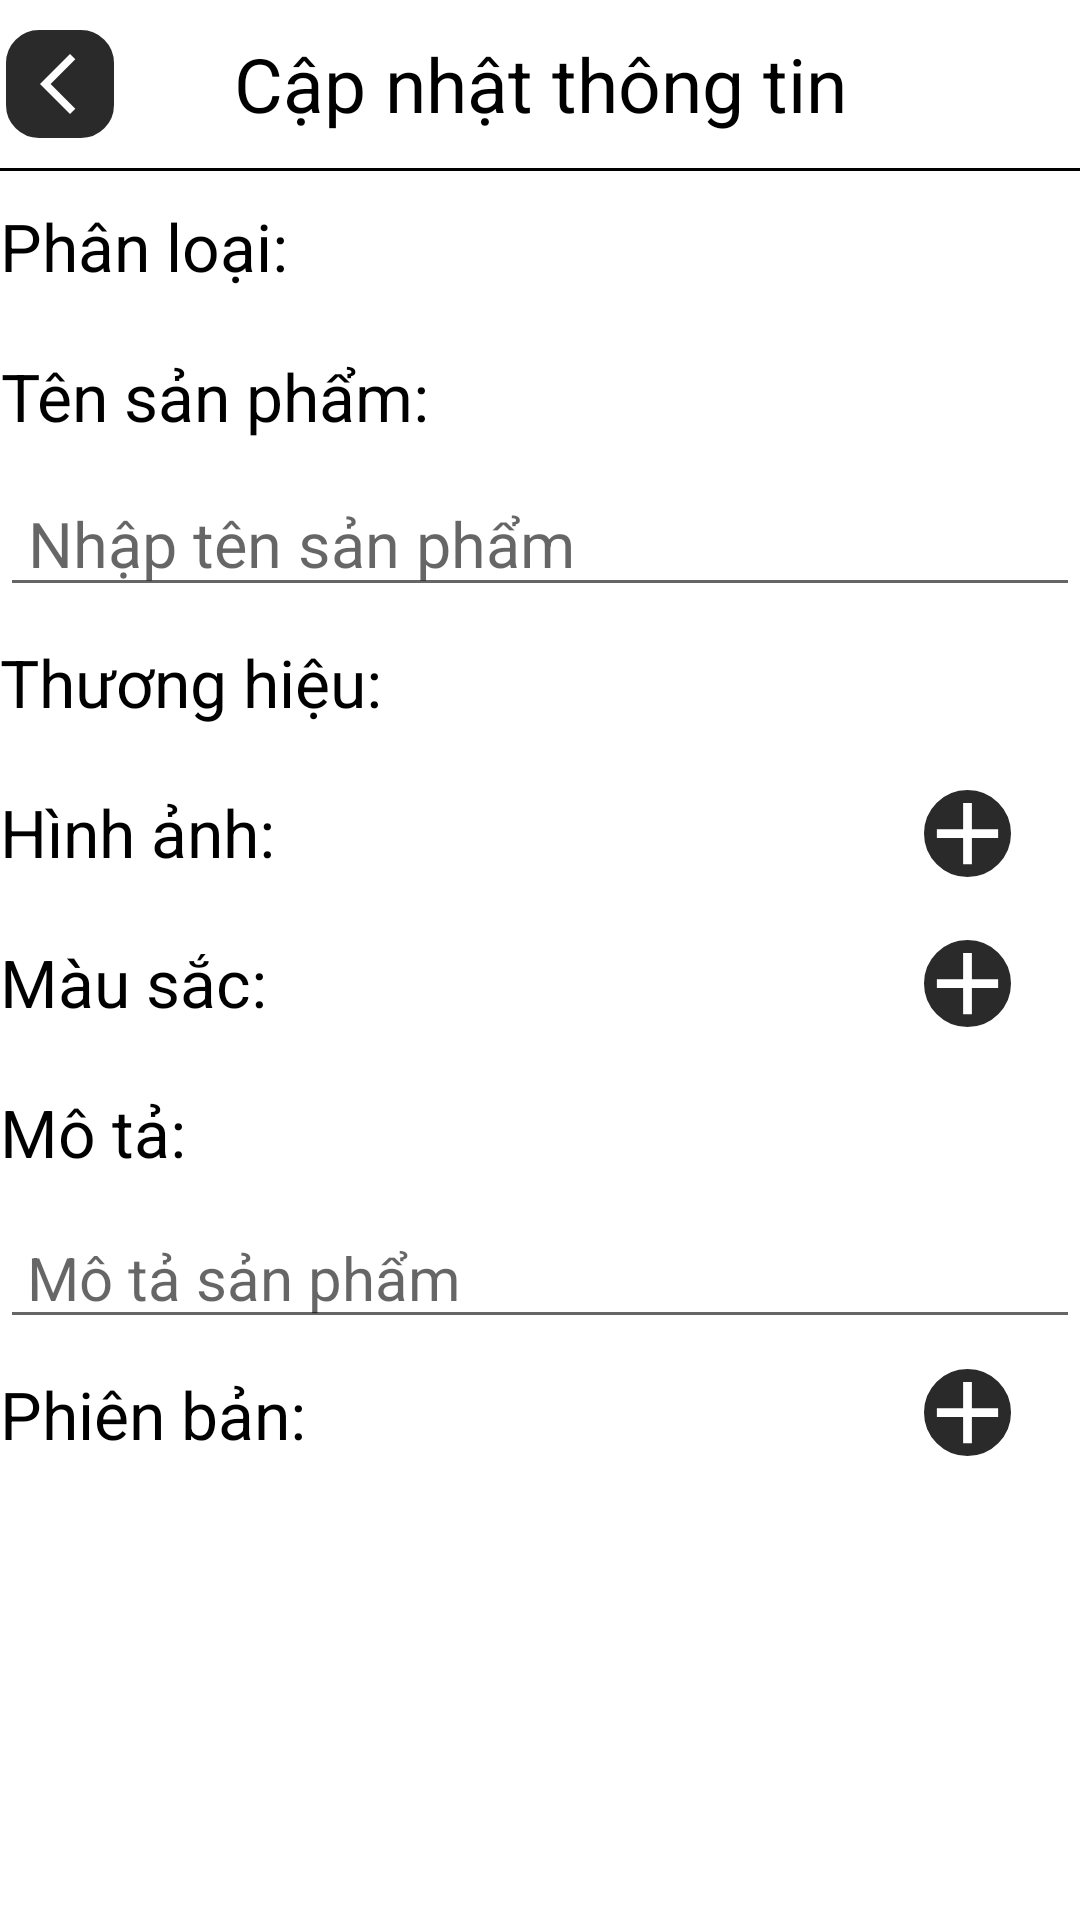

Android layout source for this screen:
<!-- AndroidManifest.xml: application theme Theme.MyMobileApp -->
<!-- res/layout/fragment_edit_product.xml -->
<?xml version="1.0" encoding="utf-8"?>
<androidx.constraintlayout.widget.ConstraintLayout xmlns:android="http://schemas.android.com/apk/res/android"
    xmlns:tools="http://schemas.android.com/tools"
    android:layout_width="match_parent"
    android:layout_height="match_parent"
    xmlns:app="http://schemas.android.com/apk/res-auto"
    android:layout_marginRight="8dp"
    android:layout_marginLeft="8dp"
    android:layout_marginBottom="10dp"
    android:background="@color/white"
    android:clickable="true"
    android:id="@+id/frame_layout_edit_product"
    tools:context=".ui.fragment.manage.EditProductFragment">
    <androidx.constraintlayout.widget.ConstraintLayout
        android:id="@+id/constraint_back"
        android:layout_width="36dp"
        android:layout_height="36dp"
        android:layout_margin="2dp"
        android:background="@drawable/bg_back"
        app:layout_constraintBottom_toTopOf="@+id/line"
        app:layout_constraintStart_toStartOf="parent"
        app:layout_constraintTop_toTopOf="parent">
        <com.google.android.material.imageview.ShapeableImageView
            android:id="@+id/img_back"
            android:layout_width="25dp"
            android:layout_height="24dp"
            android:src="@drawable/back_icon"
            android:layout_marginRight="2dp"
            app:layout_constraintStart_toStartOf="parent"
            app:layout_constraintTop_toTopOf="parent"
            app:layout_constraintEnd_toEndOf="parent"
            app:layout_constraintBottom_toBottomOf="parent"/>
    </androidx.constraintlayout.widget.ConstraintLayout>
    <TextView
        android:id="@+id/tv_label"
        android:layout_width="match_parent"
        android:layout_height="56dp"
        android:textColor="@color/black"
        android:textSize="25dp"
        android:gravity="center"
        android:text="Cập nhật thông tin"
        app:layout_constraintStart_toStartOf="parent"
        app:layout_constraintTop_toTopOf="parent"/>
    <View
        android:id="@+id/line"
        android:layout_width="match_parent"
        android:layout_height="1dp"
        android:background="@color/black"
        app:layout_constraintStart_toStartOf="parent"
        app:layout_constraintTop_toBottomOf="@+id/tv_label"/>
    <ScrollView
        android:layout_width="0dp"
        android:layout_height="0dp"
        app:layout_constraintStart_toStartOf="parent"
        app:layout_constraintEnd_toEndOf="parent"
        app:layout_constraintBottom_toBottomOf="parent"
        app:layout_constraintTop_toBottomOf="@+id/line">
        <androidx.constraintlayout.widget.ConstraintLayout
            android:layout_width="match_parent"
            android:layout_height="wrap_content">
            <TextView
                android:id="@+id/tv_category"
                android:layout_width="wrap_content"
                android:layout_height="50dp"
                android:text="Phân loại:"
                android:textSize="22dp"
                android:gravity="center"
                android:textColor="@color/black"
                app:layout_constraintStart_toStartOf="parent"
                app:layout_constraintTop_toTopOf="parent"/>
            <TextView
                android:id="@+id/tv_category_name"
                android:layout_width="wrap_content"
                android:layout_height="50dp"
                android:textSize="22dp"
                android:gravity="center"
                android:layout_marginLeft="10dp"
                android:textColor="@color/black"
                app:layout_constraintStart_toEndOf="@+id/tv_category"
                app:layout_constraintTop_toTopOf="parent"/>
            <TextView
                android:id="@+id/tv_name"
                android:layout_width="wrap_content"
                android:layout_height="50dp"
                android:text="Tên sản phẩm:"
                android:textSize="22dp"
                android:gravity="center"
                android:textColor="@color/black"
                app:layout_constraintStart_toStartOf="parent"
                app:layout_constraintTop_toBottomOf="@+id/tv_category"/>
            <EditText
                android:id="@+id/edt_name"
                android:layout_width="match_parent"
                android:layout_height="wrap_content"
                android:hint=" Nhập tên sản phẩm"
                android:textSize="21dp"
                app:layout_constraintStart_toStartOf="parent"
                app:layout_constraintTop_toBottomOf="@+id/tv_name"/>
            <TextView
                android:id="@+id/tv_brand"
                android:layout_width="130dp"
                android:layout_height="50dp"
                android:text="Thương hiệu:"
                android:textSize="22dp"
                android:textColor="@color/black"
                android:gravity="center|left"
                app:layout_constraintStart_toStartOf="parent"
                app:layout_constraintTop_toBottomOf="@+id/edt_name"/>
            <TextView
                android:id="@+id/tv_brand_name"
                android:layout_width="100dp"
                android:layout_height="50dp"
                android:layout_marginLeft="15dp"
                android:gravity="center"
                android:textSize="22dp"
                android:textColor="@color/black"
                app:layout_constraintStart_toEndOf="@+id/tv_brand"
                app:layout_constraintTop_toBottomOf="@+id/edt_name"/>
            <TextView
                android:id="@+id/tv_image"
                android:layout_width="130dp"
                android:layout_height="50dp"
                android:text="Hình ảnh:"
                android:textSize="22dp"
                android:textColor="@color/black"
                android:gravity="center|left"
                app:layout_constraintStart_toStartOf="parent"
                app:layout_constraintTop_toBottomOf="@+id/tv_brand"/>
            <ImageView
                android:id="@+id/img_add_image"
                android:layout_width="35dp"
                android:layout_height="35dp"
                android:src="@drawable/add_icon"
                android:layout_marginTop="8dp"
                android:layout_marginLeft="20dp"
                android:layout_marginRight="20dp"
                android:background="@drawable/button_add"
                app:layout_constraintEnd_toEndOf="parent"
                app:layout_constraintTop_toBottomOf="@+id/tv_brand"/>
            <androidx.recyclerview.widget.RecyclerView
                android:id="@+id/rcv_image"
                android:layout_width="match_parent"
                android:layout_height="wrap_content"
                android:visibility="gone"
                app:layout_constraintStart_toStartOf="parent"
                app:layout_constraintTop_toBottomOf="@+id/tv_image"/>
            <TextView
                android:id="@+id/tv_color"
                android:layout_width="130dp"
                android:layout_height="50dp"
                android:text="Màu sắc:"
                android:textSize="22dp"
                android:textColor="@color/black"
                android:gravity="center|left"
                app:layout_constraintStart_toStartOf="parent"
                app:layout_constraintTop_toBottomOf="@+id/rcv_image"/>
            <TextView
                android:id="@+id/tv_color_name"
                android:layout_width="wrap_content"
                android:layout_height="50dp"
                android:textSize="22dp"
                android:gravity="center|left"
                android:textColor="@color/black"
                app:layout_constraintStart_toEndOf="@+id/tv_color"
                app:layout_constraintTop_toBottomOf="@+id/rcv_image"/>
            <ImageView
                android:id="@+id/img_add_color"
                android:layout_width="35dp"
                android:layout_height="35dp"
                android:layout_marginRight="20dp"
                android:layout_marginTop="8dp"
                android:background="@drawable/button_add"
                android:src="@drawable/add_icon"
                app:layout_constraintEnd_toEndOf="parent"
                app:layout_constraintTop_toBottomOf="@+id/rcv_image" />

            <androidx.recyclerview.widget.RecyclerView
                android:id="@+id/rcv_color"
                android:layout_width="match_parent"
                android:layout_height="wrap_content"
                android:visibility="gone"
                app:layout_constraintStart_toStartOf="parent"
                app:layout_constraintTop_toBottomOf="@+id/tv_color"/>
            <TextView
                android:id="@+id/tv_description"
                android:layout_width="120dp"
                android:layout_height="50dp"
                android:text="Mô tả:"
                android:textSize="22dp"
                android:textColor="@color/black"
                android:gravity="center|left"
                app:layout_constraintStart_toStartOf="parent"
                app:layout_constraintTop_toBottomOf="@+id/rcv_color"/>
            <EditText
                android:id="@+id/edt_description"
                android:layout_width="match_parent"
                android:layout_height="wrap_content"
                android:hint=" Mô tả sản phẩm"
                android:textSize="20dp"
                app:layout_constraintStart_toStartOf="parent"
                app:layout_constraintTop_toBottomOf="@+id/tv_description"/>
            <TextView
                android:id="@+id/tv_version"
                android:layout_width="130dp"
                android:layout_height="50dp"
                android:text="Phiên bản:"
                android:textSize="22dp"
                android:textColor="@color/black"
                android:gravity="center|left"
                app:layout_constraintStart_toStartOf="parent"
                app:layout_constraintTop_toBottomOf="@+id/edt_description"/>
            <ImageView
                android:id="@+id/img_add_version"
                android:layout_width="35dp"
                android:layout_height="35dp"
                android:src="@drawable/add_icon"
                android:layout_marginTop="7dp"
                android:layout_marginLeft="20dp"
                android:layout_marginRight="20dp"
                android:background="@drawable/button_add"
                app:layout_constraintEnd_toEndOf="parent"
                app:layout_constraintTop_toBottomOf="@+id/edt_description"/>
            <ScrollView
                android:layout_width="match_parent"
                android:layout_height="wrap_content"
                app:layout_constraintStart_toStartOf="parent"
                app:layout_constraintEnd_toEndOf="parent"
                app:layout_constraintTop_toBottomOf="@+id/tv_version">
                <HorizontalScrollView
                    android:layout_width="match_parent"
                    android:layout_height="wrap_content">
                    <androidx.recyclerview.widget.RecyclerView
                        android:id="@+id/rcv_version"
                        android:layout_width="match_parent"
                        android:layout_height="wrap_content"
                        android:visibility="visible" />
                </HorizontalScrollView>
            </ScrollView>
        </androidx.constraintlayout.widget.ConstraintLayout>
    </ScrollView>

</androidx.constraintlayout.widget.ConstraintLayout>
<!-- resources referenced by this layout -->
<resources>
  <color name="black">#FF000000</color>
  <color name="white">#FFFFFFFF</color>
  <!-- drawable add_icon (drawable) -->
  <vector android:height="15dp" android:tint="@android:color/white"
      android:viewportHeight="24" android:viewportWidth="24"
      android:width="15dp" xmlns:android="http://schemas.android.com/apk/res/android">
      <path android:fillColor="@android:color/white" android:pathData="M19,13h-6v6h-2v-6H5v-2h6V5h2v6h6v2z"/>
  </vector>
  <!-- drawable back_icon (drawable) -->
  <vector android:height="24dp" android:tint="@color/white"
      android:viewportHeight="24" android:viewportWidth="24"
      android:width="24dp" xmlns:android="http://schemas.android.com/apk/res/android">
      <path android:fillColor="@android:color/white" android:pathData="M17.77,3.77l-1.77,-1.77l-10,10l10,10l1.77,-1.77l-8.23,-8.23z"/>
  </vector>
  <!-- drawable bg_back (drawable) -->
  <?xml version="1.0" encoding="utf-8"?>
  <shape xmlns:android="http://schemas.android.com/apk/res/android">
      <corners android:radius="10dp" />
      <stroke android:width="2dp" android:color="@color/main" />
      <solid android:color="@color/main" />
  </shape>
  <!-- drawable button_add (drawable) -->
  <?xml version="1.0" encoding="utf-8"?>
  <shape xmlns:android="http://schemas.android.com/apk/res/android">
      <corners android:radius="500dp" />
      <stroke android:width="3dp" android:color="@color/white" />
      <solid android:color="@color/main" />
  </shape>
  <style name="Theme.MyMobileApp" parent="Base.Theme.MyMobileApp" />
  <color name="main">#2A2A2A</color>
  <style name="Base.Theme.MyMobileApp" parent="Theme.AppCompat.Light.NoActionBar">
  
      </style>
</resources>
